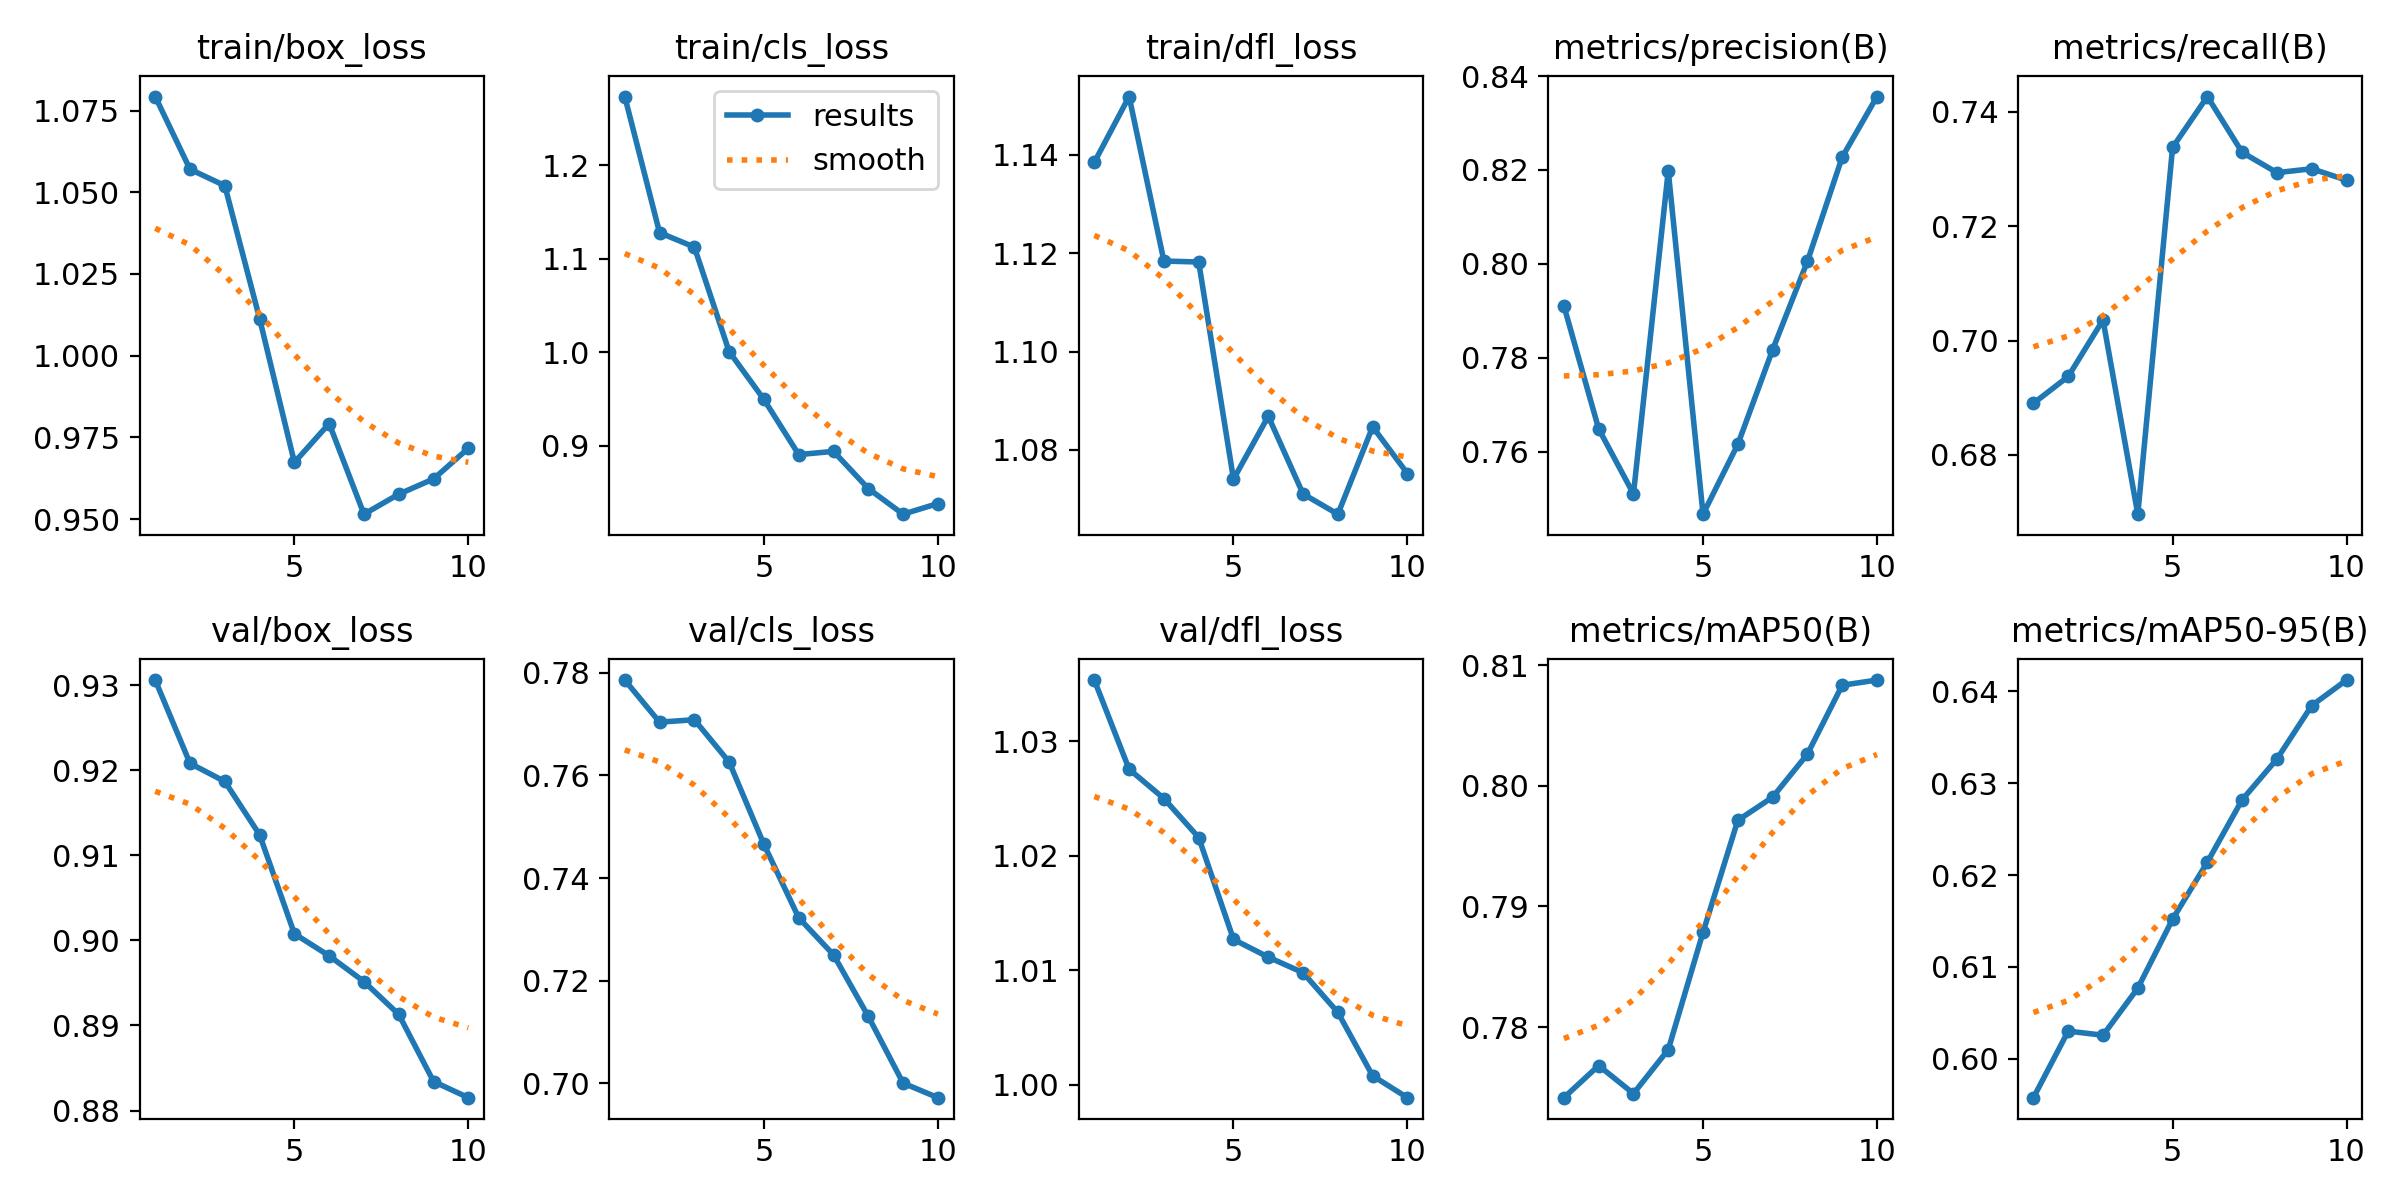

Data behind this chart, as committed beside it:
epoch, time, train/box_loss, train/cls_loss, train/dfl_loss, metrics/precision(B), metrics/recall(B), metrics/mAP50(B), metrics/mAP50-95(B), val/box_loss, val/cls_loss, val/dfl_loss, lr/pg0, lr/pg1, lr/pg2
1, 111.5, 1.079, 1.274, 1.139, 0.7911, 0.689, 0.7742, 0.5958, 0.9306, 0.7786, 1.035, 8.33e-06, 8.33e-06, 8.33e-06
2, 216.1, 1.057, 1.128, 1.152, 0.7649, 0.6937, 0.7768, 0.603, 0.9208, 0.7704, 1.028, 1.60829e-05, 1.60829e-05, 1.60829e-05
3, 323.3, 1.052, 1.113, 1.118, 0.751, 0.7036, 0.7745, 0.6026, 0.9187, 0.7709, 1.025, 2.19507e-05, 2.19507e-05, 2.19507e-05
4, 430.7, 1.011, 1.001, 1.118, 0.8198, 0.6696, 0.7781, 0.6077, 0.9124, 0.7626, 1.022, 2.59337e-05, 2.59337e-05, 2.59337e-05
5, 533.9, 0.9673, 0.9496, 1.074, 0.7467, 0.7338, 0.7879, 0.6152, 0.9008, 0.7466, 1.013, 2.80316e-05, 2.80316e-05, 2.80316e-05
6, 638.2, 0.9792, 0.8906, 1.087, 0.7616, 0.7427, 0.7971, 0.6214, 0.8982, 0.7323, 1.011, 2.82447e-05, 2.82447e-05, 2.82447e-05
7, 744.2, 0.9515, 0.8941, 1.071, 0.7817, 0.7329, 0.7991, 0.6282, 0.8952, 0.725, 1.01, 2.65727e-05, 2.65727e-05, 2.65727e-05
8, 849.7, 0.9576, 0.8542, 1.067, 0.8005, 0.7294, 0.8026, 0.6326, 0.8913, 0.713, 1.006, 2.30158e-05, 2.30158e-05, 2.30158e-05
9, 956.2, 0.9623, 0.8269, 1.085, 0.8227, 0.7301, 0.8083, 0.6385, 0.8834, 0.7001, 1.001, 1.75739e-05, 1.75739e-05, 1.75739e-05
10, 1062, 0.9716, 0.8383, 1.075, 0.8356, 0.7281, 0.8088, 0.6412, 0.8815, 0.6972, 0.9989, 1.02471e-05, 1.02471e-05, 1.02471e-05
